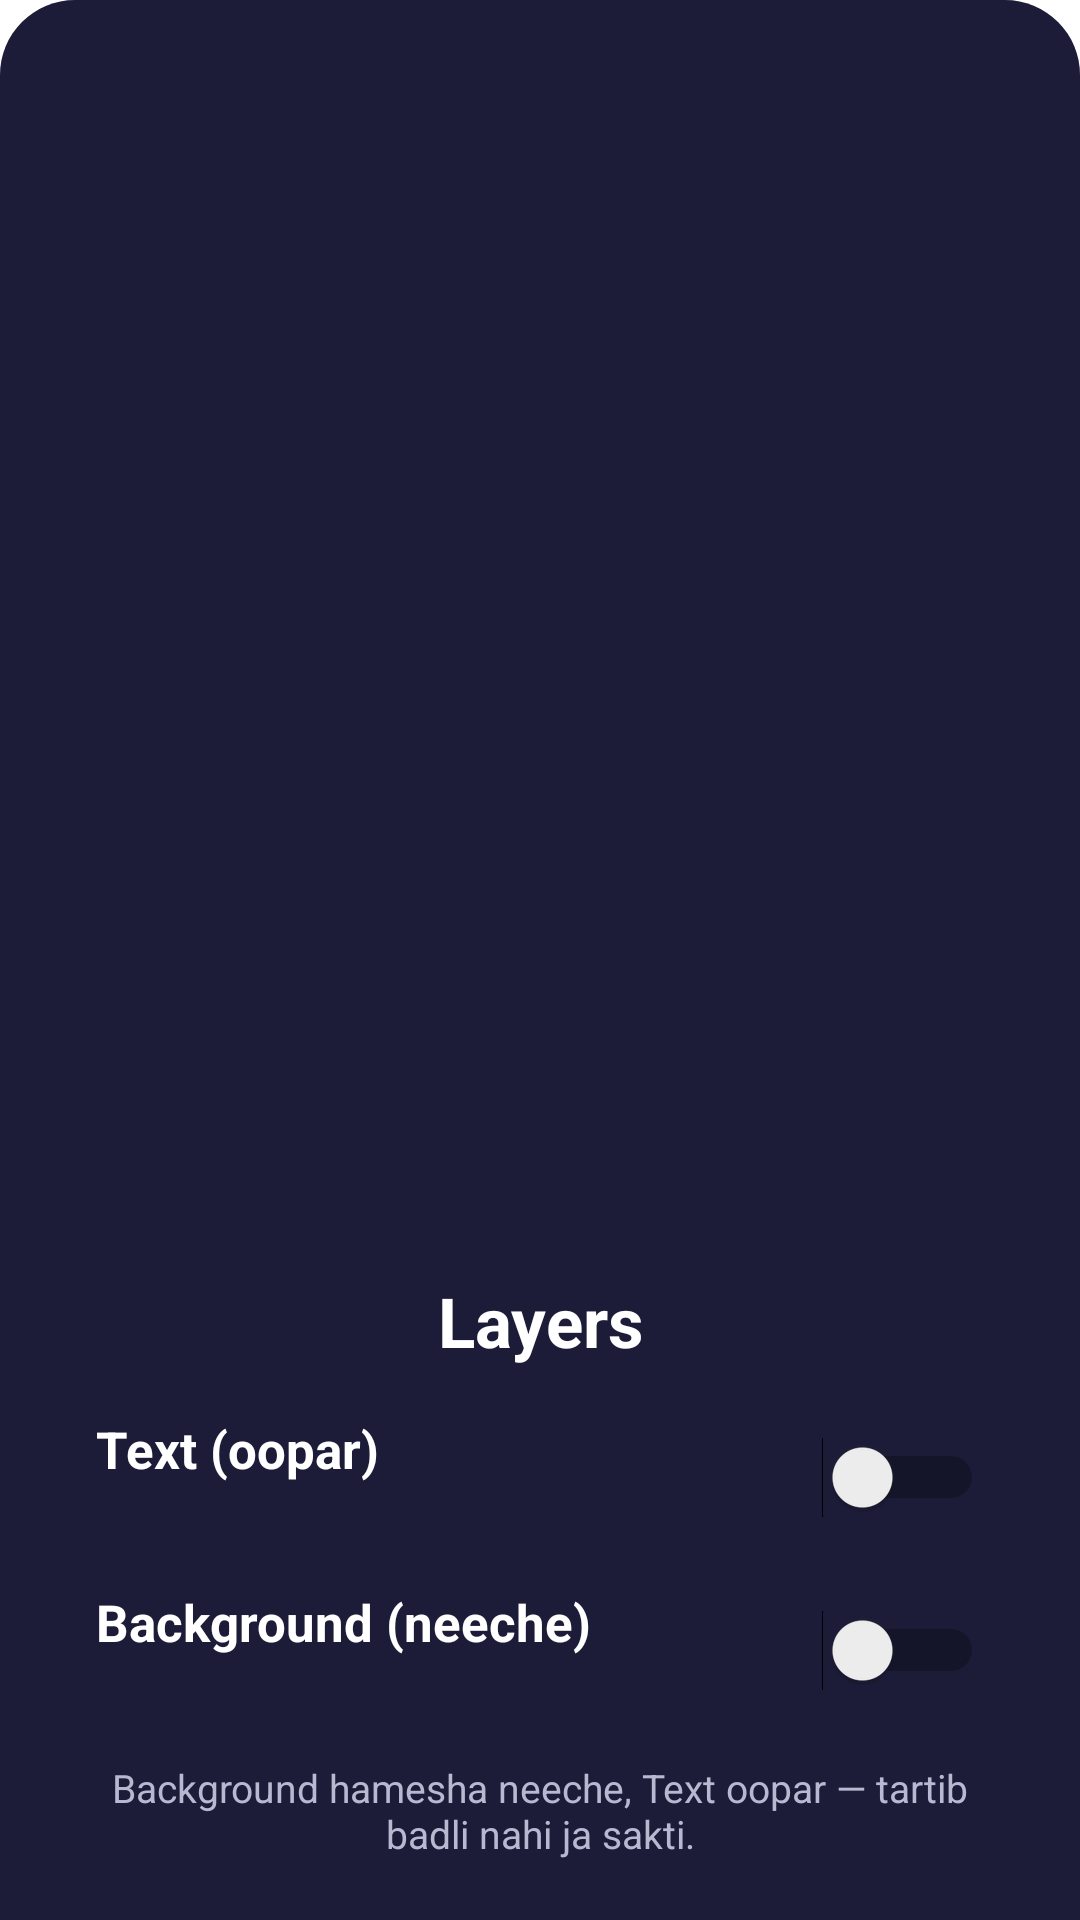

Android layout source for this screen:
<!-- AndroidManifest.xml: application theme Theme.UrduTyper -->
<!-- res/layout/layers_dialog.xml -->
<?xml version="1.0" encoding="utf-8"?>
<layout xmlns:android="http://schemas.android.com/apk/res/android">

    <data>

    </data>

    <LinearLayout
        android:layout_width="match_parent"
        android:layout_height="wrap_content"
        android:layout_gravity="bottom"
        android:background="@drawable/dialog_sheet_bg"
        android:gravity="bottom"
        android:orientation="vertical"
        android:paddingBottom="20dp">

        <TextView
            android:layout_width="match_parent"
            android:layout_height="wrap_content"
            android:layout_marginTop="10dp"
            android:text="Layers"
            android:textAlignment="center"
            android:textColor="@color/white"
            android:textSize="23sp"
            android:textStyle="bold" />

        
        <LinearLayout
            android:id="@+id/layersTextRow"
            android:layout_width="match_parent"
            android:layout_height="wrap_content"
            android:layout_marginTop="16dp"
            android:orientation="horizontal"
            android:paddingHorizontal="24dp">

            <LinearLayout
                android:layout_width="0dp"
                android:layout_height="wrap_content"
                android:layout_weight="1"
                android:orientation="vertical">

                <TextView
                    android:layout_width="wrap_content"
                    android:layout_height="wrap_content"
                    android:text="Text (oopar)"
                    android:textColor="@color/white"
                    android:textSize="17sp"
                    android:textStyle="bold" />

                <TextView
                    android:id="@+id/layersTextPreview"
                    android:layout_width="wrap_content"
                    android:layout_height="wrap_content"
                    android:textColor="@color/text_muted_dark"
                    android:textSize="14sp" />

            </LinearLayout>

            <Switch
                android:id="@+id/layersTextSwitch"
                android:layout_width="wrap_content"
                android:layout_height="wrap_content"
                android:layout_gravity="center_vertical" />

        </LinearLayout>

        
        <LinearLayout
            android:id="@+id/layersBackgroundRow"
            android:layout_width="match_parent"
            android:layout_height="wrap_content"
            android:layout_marginTop="16dp"
            android:orientation="horizontal"
            android:paddingHorizontal="24dp">

            <LinearLayout
                android:layout_width="0dp"
                android:layout_height="wrap_content"
                android:layout_weight="1"
                android:orientation="vertical">

                <TextView
                    android:layout_width="wrap_content"
                    android:layout_height="wrap_content"
                    android:text="Background (neeche)"
                    android:textColor="@color/white"
                    android:textSize="17sp"
                    android:textStyle="bold" />

                <TextView
                    android:id="@+id/layersBackgroundName"
                    android:layout_width="wrap_content"
                    android:layout_height="wrap_content"
                    android:textColor="@color/text_muted_dark"
                    android:textSize="14sp" />

            </LinearLayout>

            <Switch
                android:id="@+id/layersBackgroundSwitch"
                android:layout_width="wrap_content"
                android:layout_height="wrap_content"
                android:layout_gravity="center_vertical" />

        </LinearLayout>

        <TextView
            android:layout_width="match_parent"
            android:layout_height="wrap_content"
            android:layout_marginTop="16dp"
            android:paddingHorizontal="24dp"
            android:text="Background hamesha neeche, Text oopar — tartib badli nahi ja sakti."
            android:textAlignment="center"
            android:textColor="@color/text_muted_dark"
            android:textSize="13sp" />

    </LinearLayout>
</layout>
<!-- resources referenced by this layout -->
<resources>
  <color name="text_muted_dark">#B8B8D0</color>
  <color name="white">#FFFFFFFF</color>
  <!-- drawable dialog_sheet_bg (drawable) -->
  <?xml version="1.0" encoding="utf-8"?>
  <shape xmlns:android="http://schemas.android.com/apk/res/android"
      android:shape="rectangle">
      <solid android:color="@color/surface_dark_elevated" />
      <corners
          android:topLeftRadius="25dp"
          android:topRightRadius="25dp" />
      <padding
          android:bottom="8dp"
          android:left="8dp"
          android:right="8dp"
          android:top="8dp" />
  </shape>
  <style name="Theme.UrduTyper" parent="Theme.MaterialComponents.DayNight.NoActionBar">
          
          <item name="colorPrimary">@color/studio_green</item>
          <item name="colorPrimaryVariant">@color/studio_cream</item>
          <item name="colorOnPrimary">@color/studio_cream</item>
          
          <item name="colorSecondary">@color/studio_green</item>
          <item name="colorSecondaryVariant">@color/gradient_purple</item>
          <item name="colorOnSecondary">@color/studio_cream</item>
          
          <item name="android:statusBarColor" tools:targetApi="l">?attr/colorPrimaryVariant</item>
          <item name="android:windowLightStatusBar">false</item>
          <item name="android:windowFullscreen">false</item>
          <item name="windowActionBar">false</item>
          <item name="android:windowBackground">@color/studio_cream</item>
          <item name="android:navigationBarColor">@color/studio_cream</item>
          <item name="android:windowLightNavigationBar">false</item>
          <item name="android:colorBackgroundFloating">@color/luxe_surface</item>
          <item name="colorSurface">@color/luxe_surface</item>
          <item name="colorOnSurface">@color/studio_ink</item>
          <item name="android:colorBackground">@color/studio_cream</item>
          <item name="android:textColorPrimary">@color/studio_ink</item>
          <item name="android:textColorSecondary">@color/studio_muted</item>
          <item name="android:colorAccent">@color/studio_green</item>
          <item name="colorControlNormal">@color/studio_muted</item>
          <item name="colorControlActivated">@color/studio_green</item>
          <item name="windowNoTitle">true</item>
          <item name="fontFamily">sans-serif</item>
          <item name="android:fontFamily">sans-serif</item>
  
          
      </style>
  <color name="surface_dark_elevated">#1C1C38</color>
  <color name="gradient_purple">#A855F7</color>
</resources>
